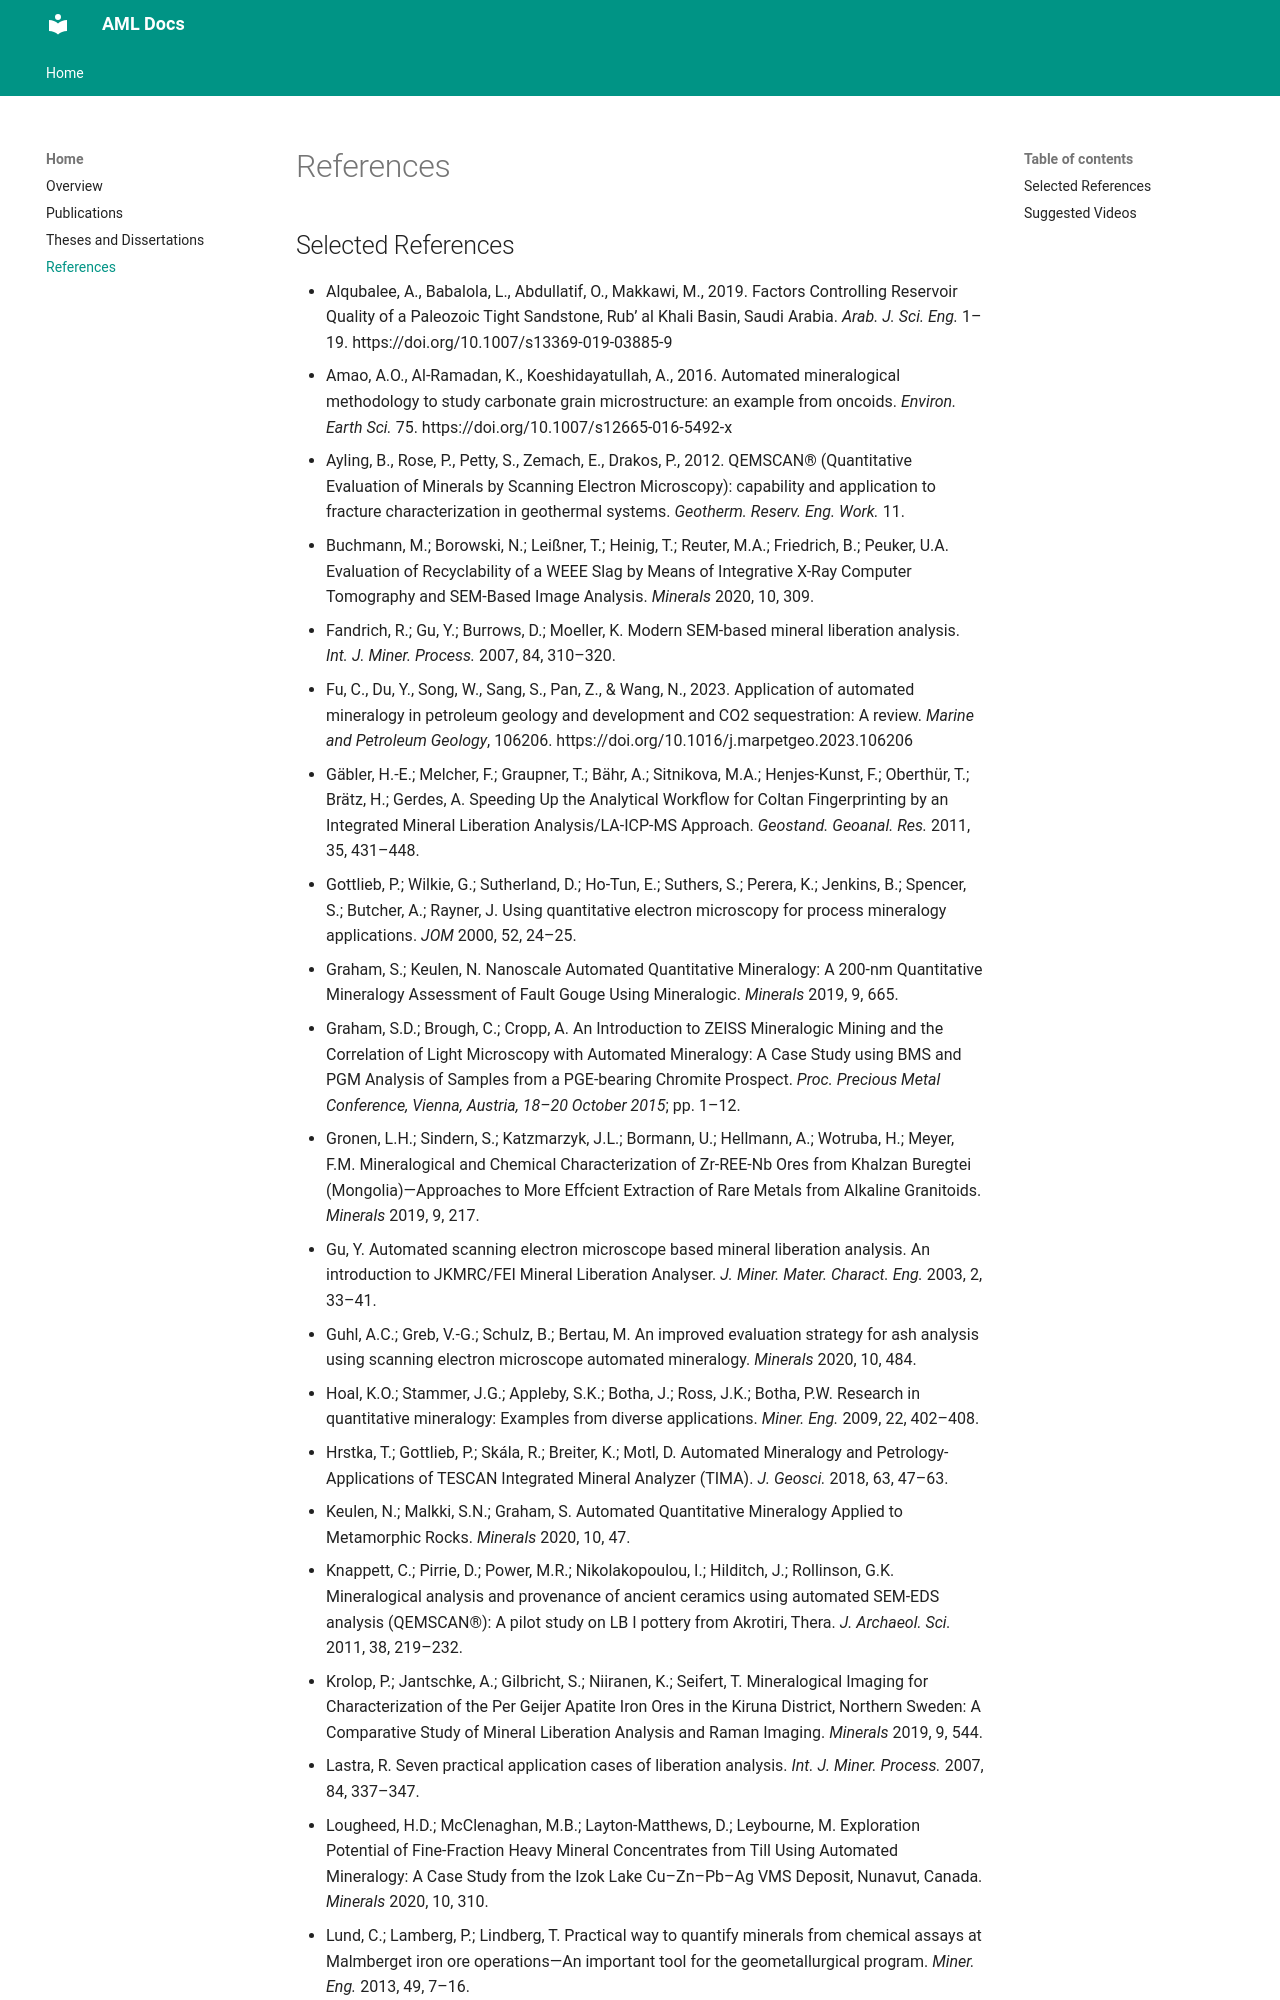

repository: qubalee/amldocs · page: references/index.html · generator: mkdocs

## Selected References

- Alqubalee, A., Babalola, L., Abdullatif, O., Makkawi, M., 2019. Factors Controlling Reservoir Quality of a Paleozoic Tight Sandstone, Rub’ al Khali Basin, Saudi Arabia. *Arab. J. Sci. Eng.* 1–19. https://doi.org/10.1007/s13369-019-03885-9  
- Amao, A.O., Al-Ramadan, K., Koeshidayatullah, A., 2016. Automated mineralogical methodology to study carbonate grain microstructure: an example from oncoids. *Environ. Earth Sci.* 75. https://doi.org/10.1007/s12665-016-5492-x  
- Ayling, B., Rose, P., Petty, S., Zemach, E., Drakos, P., 2012. QEMSCAN® (Quantitative Evaluation of Minerals by Scanning Electron Microscopy): capability and application to fracture characterization in geothermal systems. *Geotherm. Reserv. Eng. Work.* 11.  
- Buchmann, M.; Borowski, N.; Leißner, T.; Heinig, T.; Reuter, M.A.; Friedrich, B.; Peuker, U.A. Evaluation of Recyclability of a WEEE Slag by Means of Integrative X-Ray Computer Tomography and SEM-Based Image Analysis. *Minerals* 2020, 10, 309.  
- Fandrich, R.; Gu, Y.; Burrows, D.; Moeller, K. Modern SEM-based mineral liberation analysis. *Int. J. Miner. Process.* 2007, 84, 310–320.  
- Fu, C., Du, Y., Song, W., Sang, S., Pan, Z., & Wang, N., 2023. Application of automated mineralogy in petroleum geology and development and CO2 sequestration: A review. *Marine and Petroleum Geology*, 106206. https://doi.org/10.1016/j.marpetgeo.2023.106206  
- Gäbler, H.-E.; Melcher, F.; Graupner, T.; Bähr, A.; Sitnikova, M.A.; Henjes-Kunst, F.; Oberthür, T.; Brätz, H.; Gerdes, A. Speeding Up the Analytical Workflow for Coltan Fingerprinting by an Integrated Mineral Liberation Analysis/LA-ICP-MS Approach. *Geostand. Geoanal. Res.* 2011, 35, 431–448.  
- Gottlieb, P.; Wilkie, G.; Sutherland, D.; Ho-Tun, E.; Suthers, S.; Perera, K.; Jenkins, B.; Spencer, S.; Butcher, A.; Rayner, J. Using quantitative electron microscopy for process mineralogy applications. *JOM* 2000, 52, 24–25.  
- Graham, S.; Keulen, N. Nanoscale Automated Quantitative Mineralogy: A 200-nm Quantitative Mineralogy Assessment of Fault Gouge Using Mineralogic. *Minerals* 2019, 9, 665.  
- Graham, S.D.; Brough, C.; Cropp, A. An Introduction to ZEISS Mineralogic Mining and the Correlation of Light Microscopy with Automated Mineralogy: A Case Study using BMS and PGM Analysis of Samples from a PGE-bearing Chromite Prospect. *Proc. Precious Metal Conference, Vienna, Austria, 18–20 October 2015*; pp. 1–12.  
- Gronen, L.H.; Sindern, S.; Katzmarzyk, J.L.; Bormann, U.; Hellmann, A.; Wotruba, H.; Meyer, F.M. Mineralogical and Chemical Characterization of Zr-REE-Nb Ores from Khalzan Buregtei (Mongolia)—Approaches to More Effcient Extraction of Rare Metals from Alkaline Granitoids. *Minerals* 2019, 9, 217.  
- Gu, Y. Automated scanning electron microscope based mineral liberation analysis. An introduction to JKMRC/FEI Mineral Liberation Analyser. *J. Miner. Mater. Charact. Eng.* 2003, 2, 33–41.  
- Guhl, A.C.; Greb, V.-G.; Schulz, B.; Bertau, M. An improved evaluation strategy for ash analysis using scanning electron microscope automated mineralogy. *Minerals* 2020, 10, 484.  
- Hoal, K.O.; Stammer, J.G.; Appleby, S.K.; Botha, J.; Ross, J.K.; Botha, P.W. Research in quantitative mineralogy: Examples from diverse applications. *Miner. Eng.* 2009, 22, 402–408.  
- Hrstka, T.; Gottlieb, P.; Skála, R.; Breiter, K.; Motl, D. Automated Mineralogy and Petrology-Applications of TESCAN Integrated Mineral Analyzer (TIMA). *J. Geosci.* 2018, 63, 47–63.  
- Keulen, N.; Malkki, S.N.; Graham, S. Automated Quantitative Mineralogy Applied to Metamorphic Rocks. *Minerals* 2020, 10, 47.  
- Knappett, C.; Pirrie, D.; Power, M.R.; Nikolakopoulou, I.; Hilditch, J.; Rollinson, G.K. Mineralogical analysis and provenance of ancient ceramics using automated SEM-EDS analysis (QEMSCAN®): A pilot study on LB I pottery from Akrotiri, Thera. *J. Archaeol. Sci.* 2011, 38, 219–232.  
- Krolop, P.; Jantschke, A.; Gilbricht, S.; Niiranen, K.; Seifert, T. Mineralogical Imaging for Characterization of the Per Geijer Apatite Iron Ores in the Kiruna District, Northern Sweden: A Comparative Study of Mineral Liberation Analysis and Raman Imaging. *Minerals* 2019, 9, 544.  
- Lastra, R. Seven practical application cases of liberation analysis. *Int. J. Miner. Process.* 2007, 84, 337–347.  
- Lougheed, H.D.; McClenaghan, M.B.; Layton-Matthews, D.; Leybourne, M. Exploration Potential of Fine-Fraction Heavy Mineral Concentrates from Till Using Automated Mineralogy: A Case Study from the Izok Lake Cu–Zn–Pb–Ag VMS Deposit, Nunavut, Canada. *Minerals* 2020, 10, 310.  
- Lund, C.; Lamberg, P.; Lindberg, T. Practical way to quantify minerals from chemical assays at Malmberget iron ore operations—An important tool for the geometallurgical program. *Miner. Eng.* 2013, 49, 7–16.  
- Mariano, R.A.; Evans, C.L. Error analysis in ore particle composition distribution measurements. *
